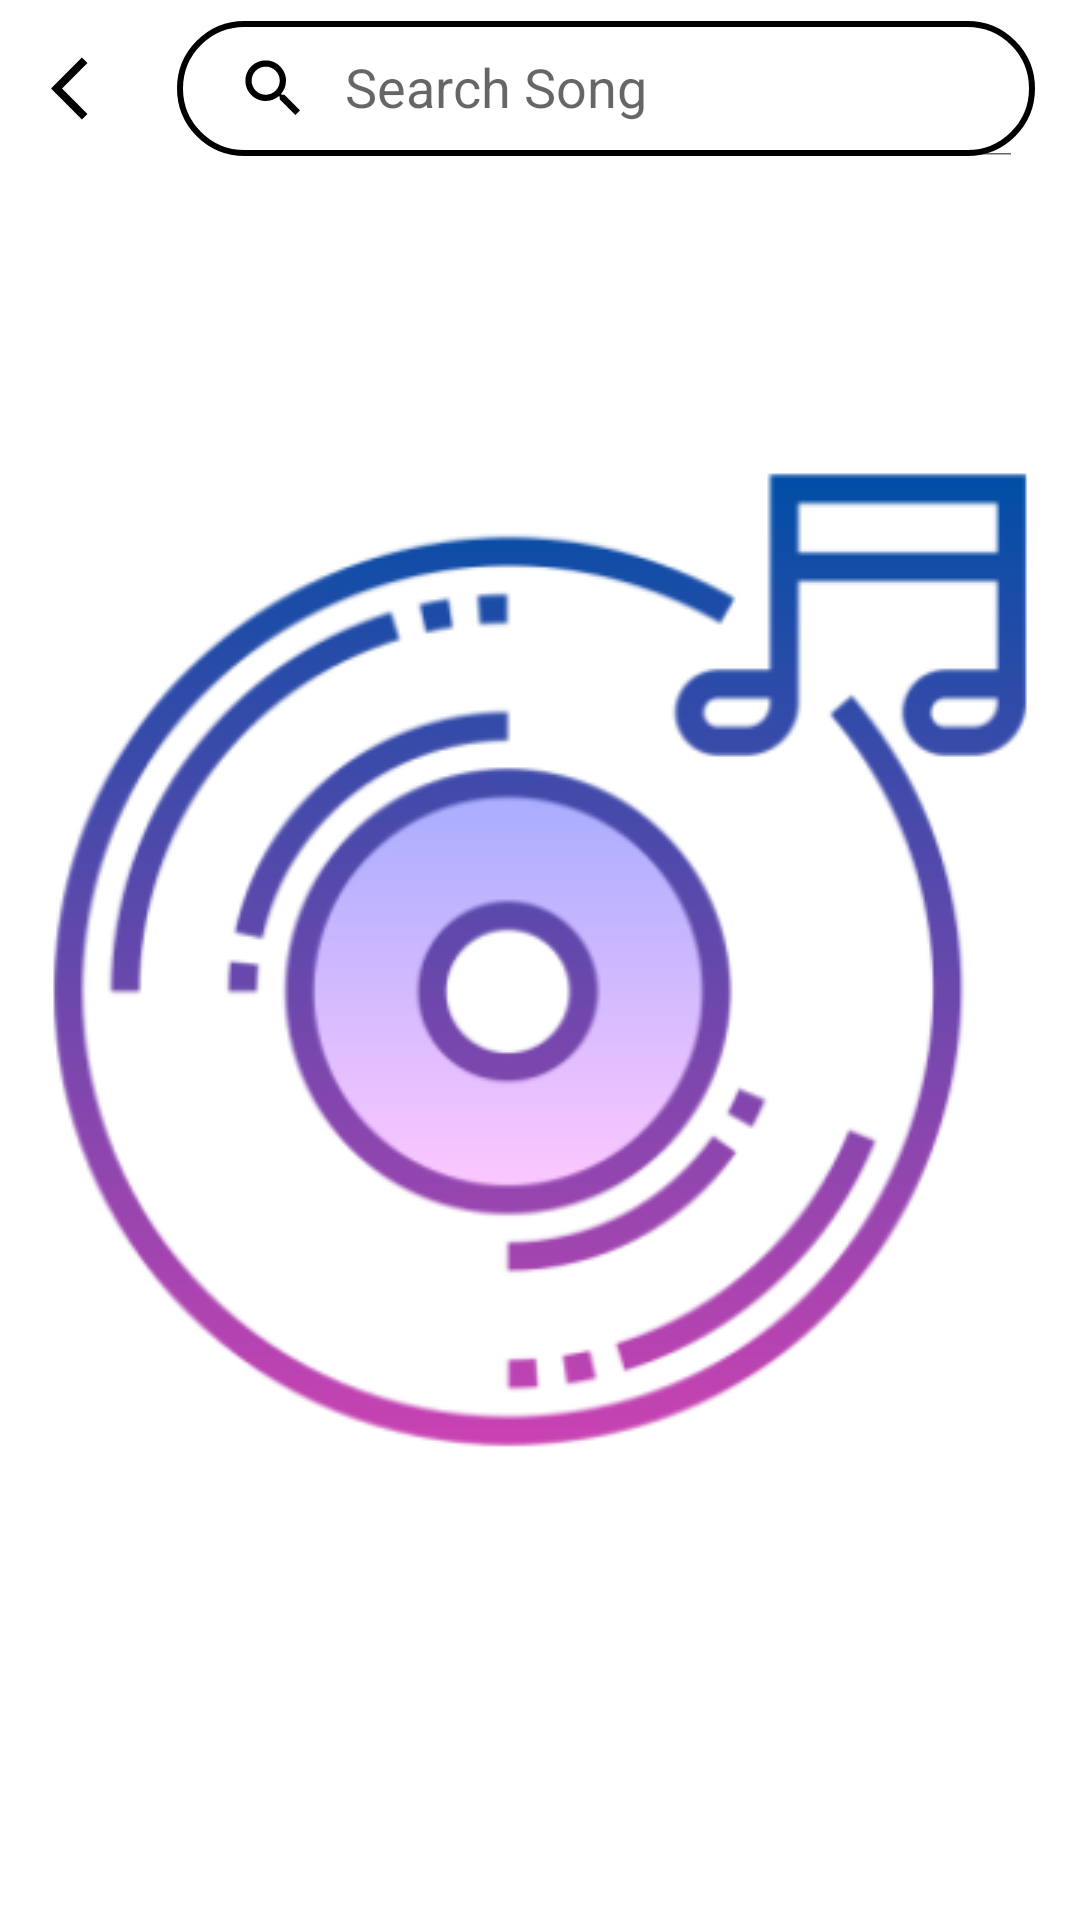

Android layout source for this screen:
<!-- AndroidManifest.xml: application theme splash_screen -->
<!-- res/layout/activity_selection.xml -->
<?xml version="1.0" encoding="utf-8"?>
<androidx.constraintlayout.widget.ConstraintLayout xmlns:android="http://schemas.android.com/apk/res/android"
    xmlns:app="http://schemas.android.com/apk/res-auto"
    xmlns:tools="http://schemas.android.com/tools"
    android:layout_width="match_parent"
    android:layout_height="match_parent"
    tools:context=".activity.SelectionActivity">

    <LinearLayout
        android:id="@+id/linearLayout"
        android:layout_width="match_parent"
        android:layout_height="wrap_content"
        android:layout_marginTop="2dp"
        app:layout_constraintEnd_toEndOf="parent"
        app:layout_constraintStart_toStartOf="parent"
        app:layout_constraintTop_toTopOf="parent">

        <ImageButton
            android:id="@+id/backBtnSA"
            android:layout_width="wrap_content"
            android:layout_height="wrap_content"
            android:layout_gravity="center_vertical"
            android:layout_marginStart="5dp"
            android:backgroundTint="@android:color/transparent"
            android:contentDescription="@string/back_btn"
            android:layout_margin="5dp"
            android:src="@drawable/back_icon"
            app:tint="@android:color/black" />

        <androidx.appcompat.widget.SearchView
            android:id="@+id/searchViewSA"
            android:layout_width="match_parent"
            android:layout_height="45dp"
            android:background="@drawable/custom_search_view"
            android:focusable="false"
            app:iconifiedByDefault="false"
            android:layout_marginTop="5dp"
            android:layout_marginEnd="15dp"
            app:queryHint="@string/search_song"
            app:searchIcon="@drawable/search_icon" />

    </LinearLayout>

    <androidx.recyclerview.widget.RecyclerView
        android:id="@+id/selectionRV"
        android:layout_width="match_parent"
        android:layout_height="wrap_content"
        android:layout_marginTop="15dp"
        android:paddingBottom="50dp"
        android:scrollbarThumbVertical="@drawable/scroll_bar_icon"
        android:scrollbars="vertical"
        app:layout_constraintEnd_toEndOf="parent"
        app:layout_constraintStart_toStartOf="parent"
        app:layout_constraintTop_toBottomOf="@+id/linearLayout" />

</androidx.constraintlayout.widget.ConstraintLayout>
<!-- resources referenced by this layout -->
<resources>
  <!-- drawable back_icon (drawable) -->
  <vector xmlns:android="http://schemas.android.com/apk/res/android"
      android:width="25dp"
      android:height="25dp"
      android:autoMirrored="true"
      android:tint="#000000"
      android:viewportWidth="24"
      android:viewportHeight="24">
      <path
          android:fillColor="@android:color/white"
          android:pathData="M11.67,3.87L9.9,2.1 0,12l9.9,9.9 1.77,-1.77L3.54,12z" />
  </vector>
  <!-- drawable custom_search_view (drawable) -->
  <?xml version="1.0" encoding="utf-8"?>
  <shape xmlns:android="http://schemas.android.com/apk/res/android"
      android:shape="rectangle">
  
      <corners android:radius="30dp" />
      <stroke
          android:width="2dp"
          android:color="?attr/themeColor" />
  
  </shape>
  <!-- drawable scroll_bar_icon (drawable) -->
  <vector xmlns:android="http://schemas.android.com/apk/res/android"
      android:width="13dp"
      android:height="50dp"
      android:viewportWidth="4"
      android:viewportHeight="24">
      <path
          android:fillColor="@android:color/holo_red_dark"
          android:pathData="M19,5v14H5V5h14m0,-2H5c-1.1,0 -2,0.9 -2,2v14c0,1.1 0.9,2 2,2h14c1.1,0 2,-0.9 2,-2V5c0,-1.1 -0.9,-2 -2,-2z" />
  </vector>
  <!-- drawable search_icon (drawable) -->
  <vector xmlns:android="http://schemas.android.com/apk/res/android"
      android:width="25dp"
      android:height="25dp"
      android:viewportWidth="24"
      android:viewportHeight="24">
      <path
          android:fillColor="@android:color/black"
          android:pathData="M15.5,14h-0.79l-0.28,-0.27C15.41,12.59 16,11.11 16,9.5 16,5.91 13.09,3 9.5,3S3,5.91 3,9.5 5.91,16 9.5,16c1.61,0 3.09,-0.59 4.23,-1.57l0.27,0.28v0.79l5,4.99L20.49,19l-4.99,-5zM9.5,14C7.01,14 5,11.99 5,9.5S7.01,5 9.5,5 14,7.01 14,9.5 11.99,14 9.5,14z" />
  </vector>
  <string name="back_btn">Back</string>
  <string name="search_song">Search Song</string>
  <style name="splash_screen" parent="Theme.MaterialComponents.Light.NoActionBar">
          <item name="android:windowBackground">@drawable/splash_screen</item>
      </style>
  <!-- drawable splash_screen (drawable) -->
  <?xml version="1.0" encoding="utf-8"?>
  <layer-list xmlns:android="http://schemas.android.com/apk/res/android">
      <item android:drawable="@color/white" />
      <item
          android:drawable="@drawable/sound_good_icon_slash_screen"
          android:gravity="center" />
  </layer-list>
  <color name="white">#FFFFFFFF</color>
  <!-- drawable sound_good_icon_slash_screen: png bitmap (drawable, 49185 bytes) -->
</resources>
